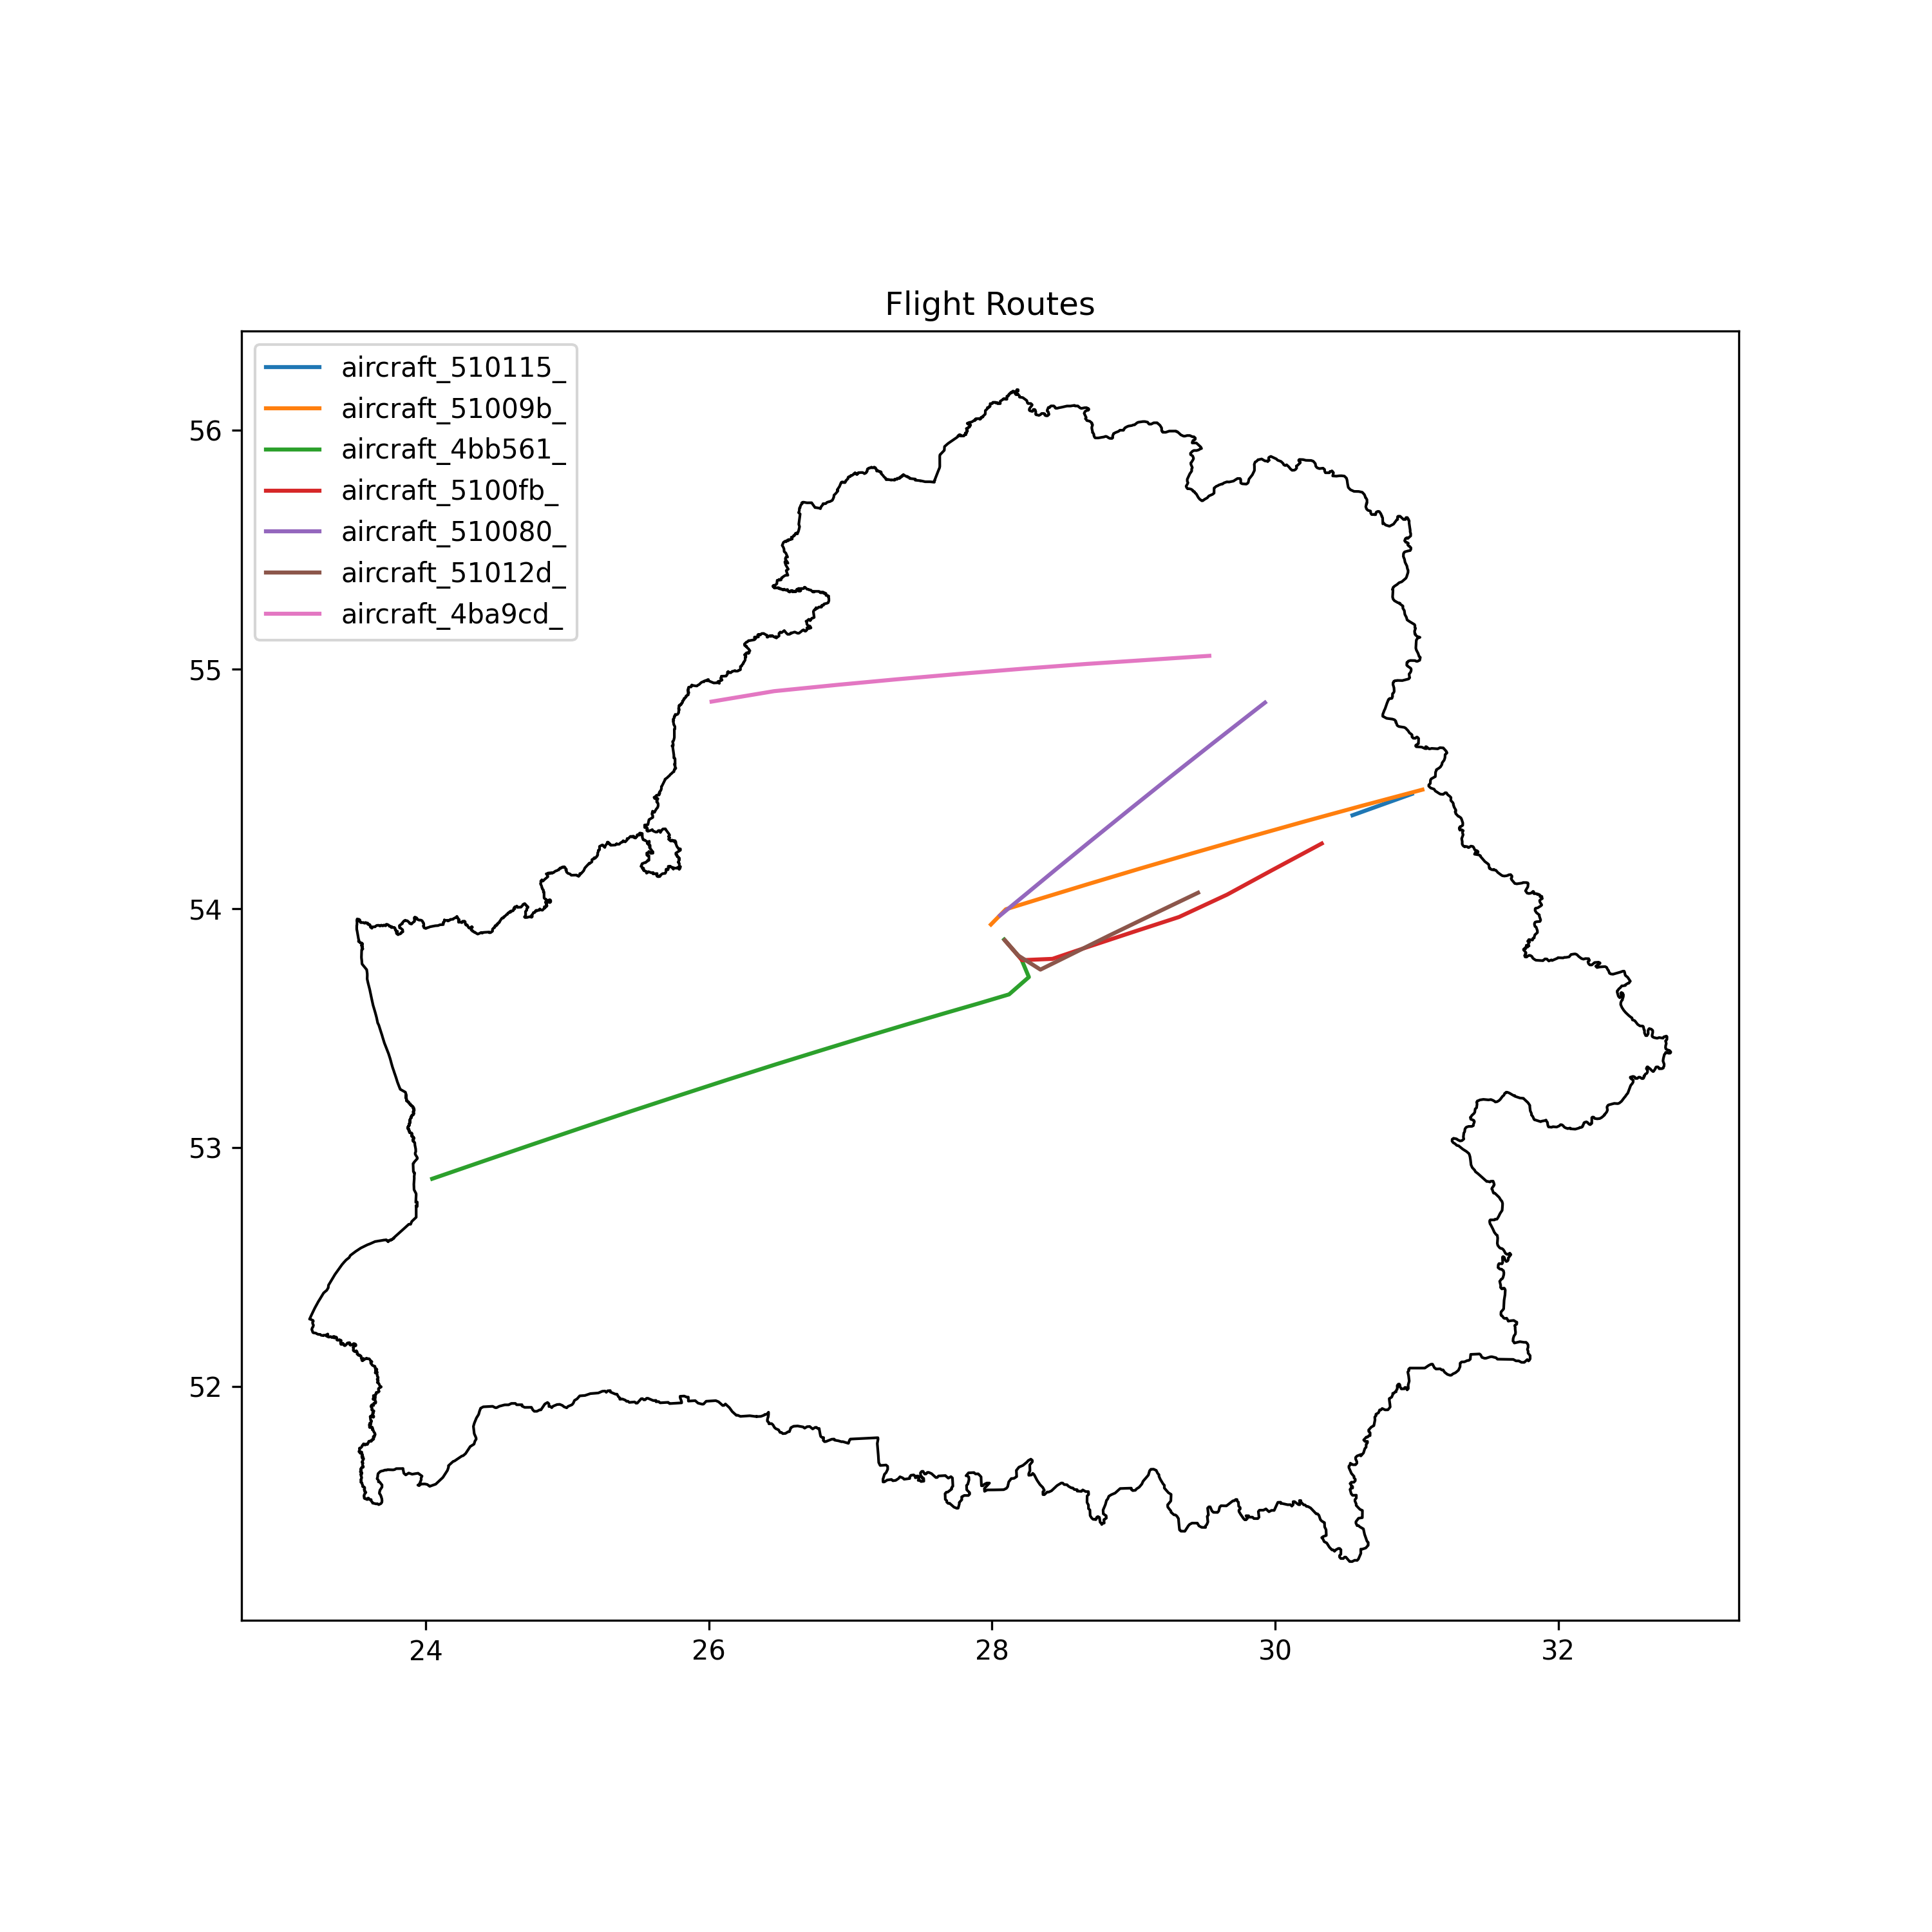

The Python source for this figure:
import sqlite3
import geopandas as gpd
import matplotlib.pyplot as plt

# Connect to the SQLite3 database
conn = sqlite3.connect('aircraft_positions.db')

# Load the GeoDataFrame containing the map
gdf = gpd.read_file("gadm41_BLR_shp/gadm41_BLR_0.shp")

# Set up the plot
fig, ax = plt.subplots(figsize=(10, 10))
gdf.plot(ax=ax, edgecolor='black', facecolor='none')

# Query the database for all tables that start with "aircraft_"
c = conn.cursor()
c.execute("SELECT name FROM sqlite_master WHERE type='table' AND name LIKE 'aircraft_%'")
tables = c.fetchall()

# Loop through each table and plot the flight route
for table in tables:
    table_name = table[0]
    c.execute(f"SELECT latitude, longitude FROM {table_name}")
    rows = c.fetchall()
    if len(rows) > 1:
        lats, lons = zip(*rows)
        ax.plot(lons, lats, label=table_name)

# Add a legend and title to the plot
ax.legend(loc='upper left')
ax.set_title('Flight Routes')

plt.savefig(f"map.png", dpi=300)
